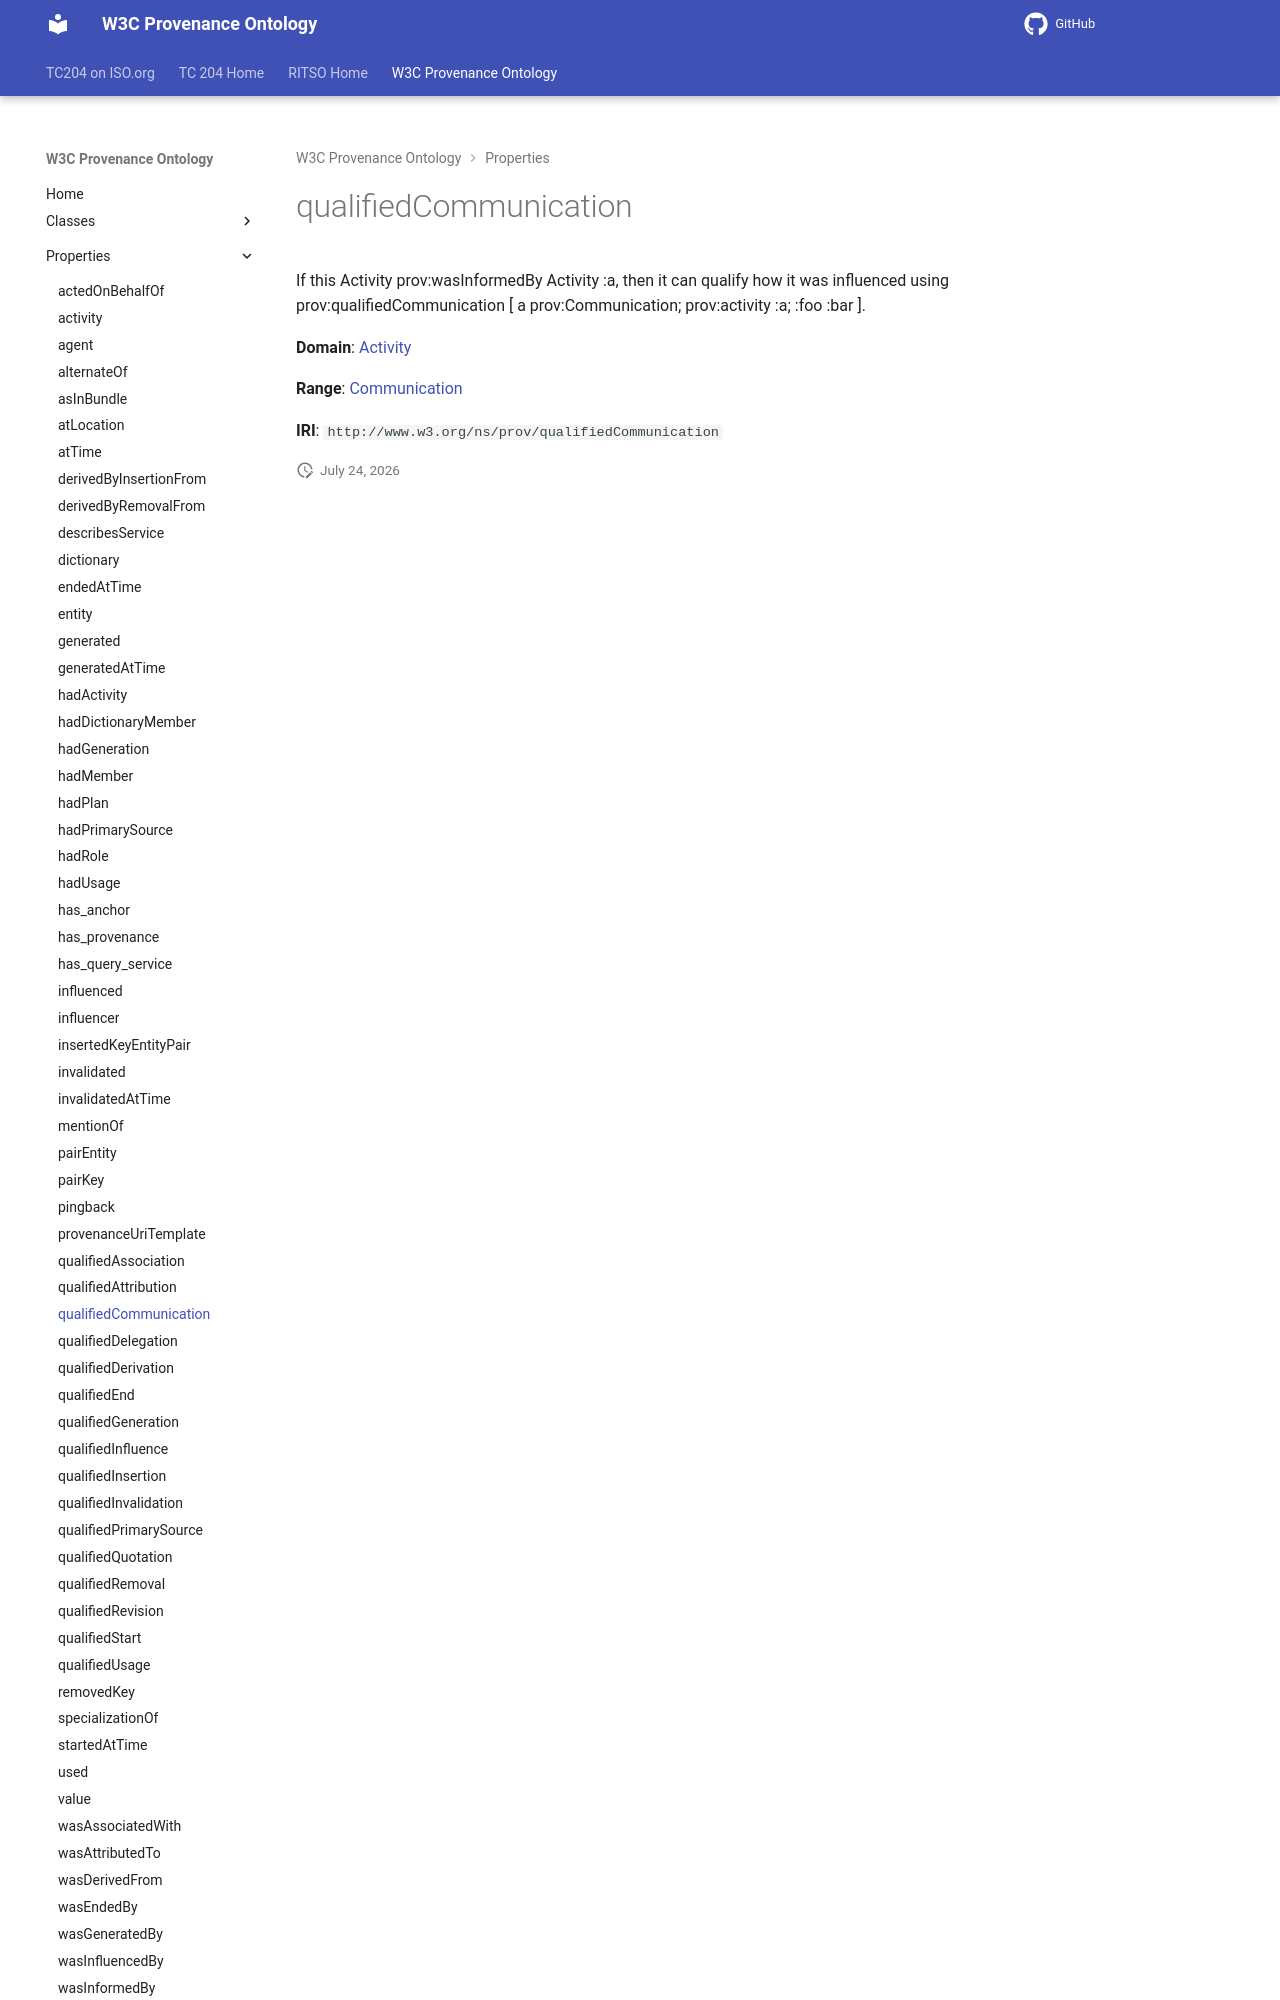

repository: ISO-TC204/ontology-import-prov · page: 2026-07-24_15-16-26/properties/qualifiedCommunication/index.html · generator: mkdocs

# qualifiedCommunication

If this Activity prov:wasInformedBy Activity :a, then it can qualify how it was influenced using prov:qualifiedCommunication [ a prov:Communication;  prov:activity :a; :foo :bar ].

**Domain**: [Activity](../classes/Activity.md)

**Range**: [Communication](../classes/Communication.md)
